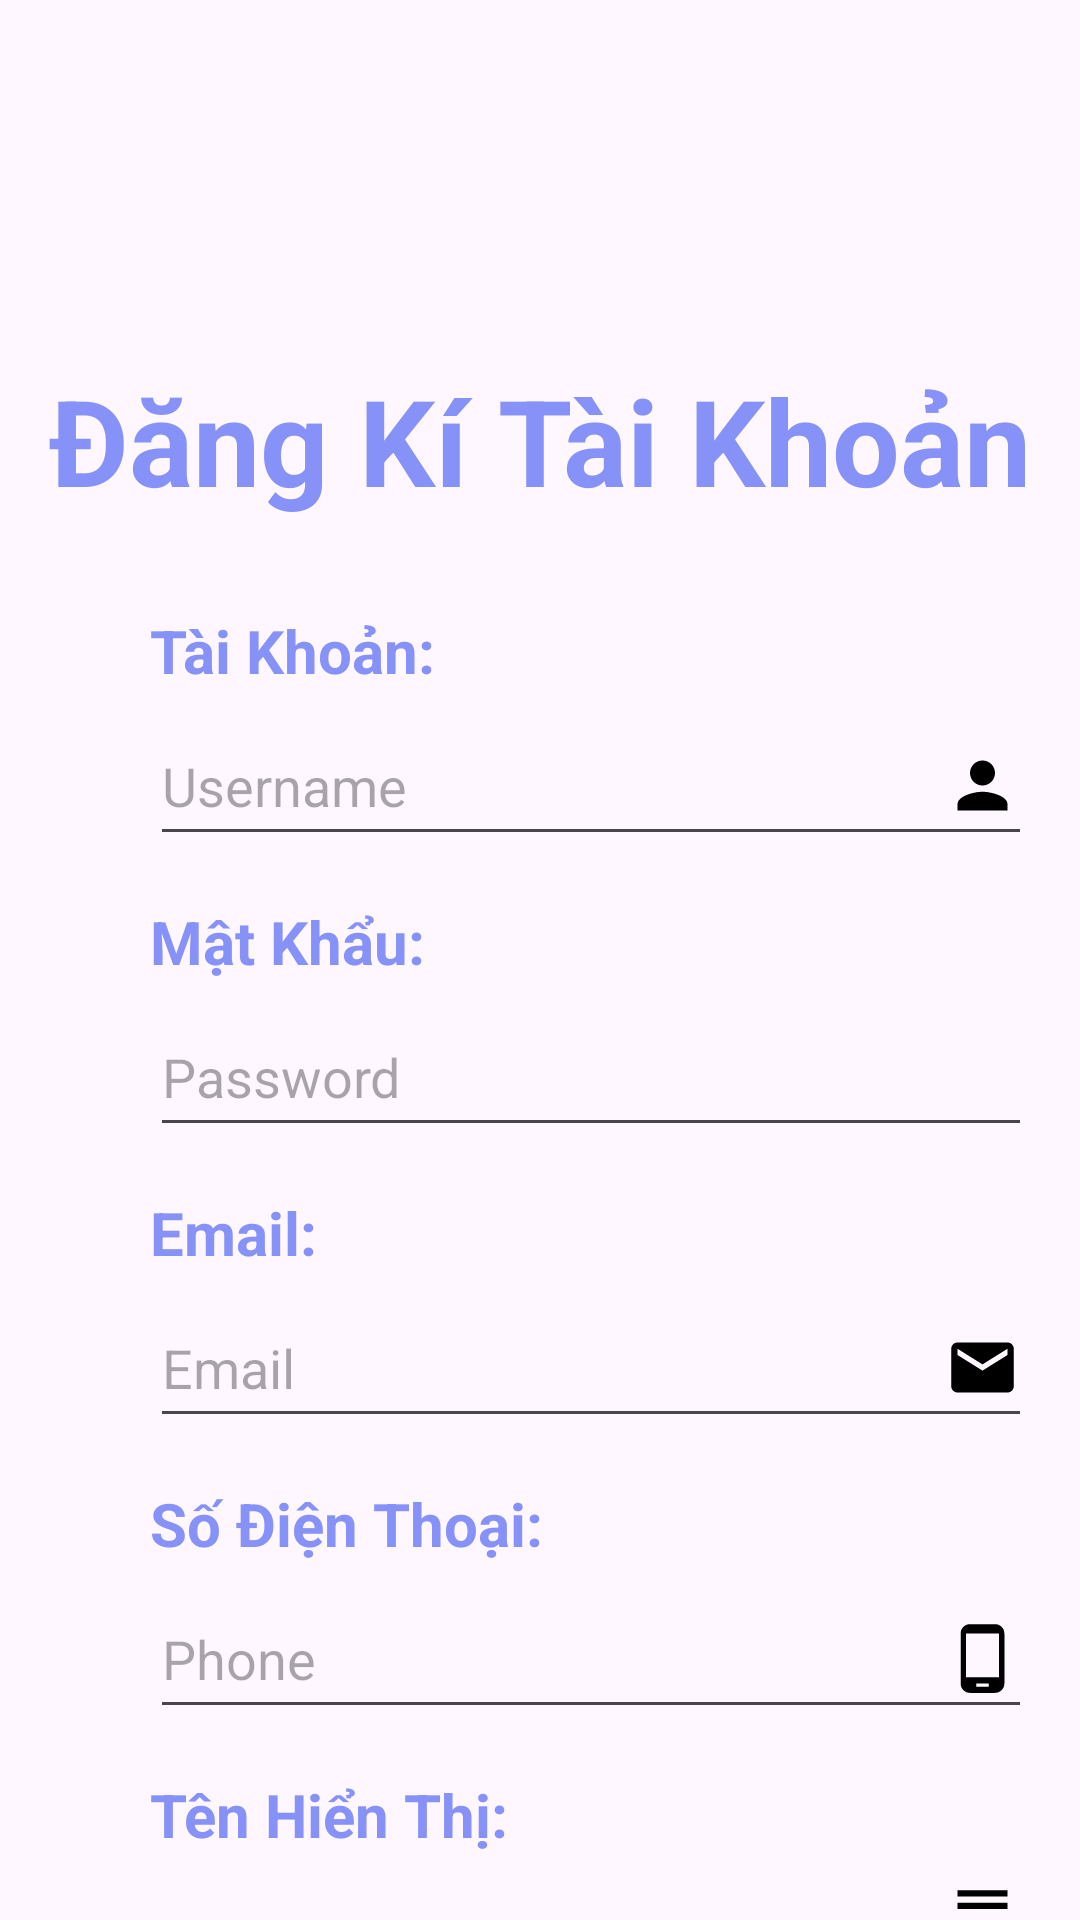

Here is an Android app screen rendered from its layout file. Give the layout XML and the strings, colors and styles it references.
<!-- AndroidManifest.xml: application theme Theme.ComicApp -->
<!-- res/layout/activity_signup.xml -->
<?xml version="1.0" encoding="utf-8"?>
<LinearLayout xmlns:android="http://schemas.android.com/apk/res/android"
    xmlns:app="http://schemas.android.com/apk/res-auto"
    xmlns:tools="http://schemas.android.com/tools"
    android:id="@+id/signup"
    android:layout_width="match_parent"
    android:layout_height="match_parent"
    android:orientation="vertical"
    android:paddingTop="120dp"
    tools:context=".SignupActivity">

    <TextView
        android:id="@+id/textViewDangKi"
        android:layout_width="match_parent"
        android:layout_height="wrap_content"
        android:gravity="center"
        android:textSize="40dp"
        android:textStyle="bold"
        android:textColor="@color/lavender"
        android:text="Đăng Kí Tài Khoản" />

    <TextView
        android:id="@+id/textViewTaiKhoanDangKi"
        android:layout_width="wrap_content"
        android:layout_height="wrap_content"
        android:layout_marginTop="30dp"
        android:layout_marginLeft="50dp"
        android:textSize="20dp"
        android:textStyle="bold"
        android:textColor="@color/lavender"
        android:text="Tài Khoản:" />

    <EditText
        android:id="@+id/editTextTaiKhoanDangKi"
        android:layout_width="wrap_content"
        android:layout_height="wrap_content"
        android:ems="14"
        android:minHeight="50dp"
        android:layout_marginTop="5dp"
        android:layout_marginLeft="50dp"
        android:inputType="text"
        android:drawableRight="@drawable/baseline_person_24"
        android:hint="Username" />

    <TextView
        android:id="@+id/textViewMatKhauDangKi"
        android:layout_width="wrap_content"
        android:layout_height="wrap_content"
        android:textSize="20dp"
        android:textStyle="bold"
        android:textColor="@color/lavender"
        android:layout_marginLeft="50dp"
        android:layout_marginTop="15dp"
        android:text="Mật Khẩu:" />

    <EditText
        android:id="@+id/editTextPassword"
        android:layout_width="wrap_content"
        android:layout_height="wrap_content"
        android:ems="14"
        android:minHeight="50dp"
        android:layout_marginLeft="50dp"
        android:layout_marginTop="5dp"
        android:inputType="textPassword"
        android:drawableRight="@drawable/baseline_lock_24"
        android:hint="Password"/>

    <TextView
        android:id="@+id/textViewEmail"
        android:layout_width="wrap_content"
        android:layout_height="wrap_content"
        android:textSize="20dp"
        android:textStyle="bold"
        android:textColor="@color/lavender"
        android:layout_marginTop="15dp"
        android:layout_marginLeft="50dp"
        android:text="Email:" />

    <EditText
        android:id="@+id/editTextEmailAddress"
        android:layout_width="wrap_content"
        android:layout_height="wrap_content"
        android:ems="14"
        android:minHeight="50dp"
        android:layout_marginLeft="50dp"
        android:layout_marginTop="5dp"
        android:inputType="textEmailAddress"
        android:drawableRight="@drawable/baseline_email_24"
        android:hint="Email"/>

    <TextView
        android:id="@+id/textViewSDT"
        android:layout_width="wrap_content"
        android:layout_height="wrap_content"
        android:textSize="20dp"
        android:textColor="@color/lavender"
        android:textStyle="bold"
        android:layout_marginTop="15dp"
        android:layout_marginLeft="50dp"
        android:text="Số Điện Thoại:" />

    <EditText
        android:id="@+id/editTextPhone"
        android:layout_width="wrap_content"
        android:layout_height="wrap_content"
        android:ems="14"
        android:minHeight="50dp"
        android:drawableRight="@drawable/baseline_phone_android_24"
        android:inputType="phone"
        android:layout_marginLeft="50dp"
        android:layout_marginTop="5dp"
        android:hint="Phone"/>

    <TextView
        android:id="@+id/textViewNameHT"
        android:layout_width="wrap_content"
        android:layout_height="wrap_content"
        android:textColor="@color/lavender"
        android:textSize="20dp"
        android:textStyle="bold"
        android:layout_marginTop="15dp"
        android:layout_marginLeft="50dp"
        android:text="Tên Hiển Thị:" />

    <EditText
        android:id="@+id/editTextTenHT"
        android:layout_width="wrap_content"
        android:layout_height="wrap_content"
        android:ems="14"
        android:layout_marginLeft="50dp"
        android:layout_marginTop="5dp"
        android:inputType="text"
        android:minHeight="50dp"
        android:drawableRight="@drawable/baseline_namee_24"
        android:hint="Name" />

    <Button
        android:id="@+id/buttonDangKi"
        android:layout_marginTop="15dp"
        android:layout_width="wrap_content"
        android:layout_height="wrap_content"
        android:layout_gravity="center"
        android:background="@drawable/botron_button"
        android:text="ĐĂNG KÍ" />

    <Button
        android:id="@+id/buttonTroVeTrangDN"
        android:layout_width="wrap_content"
        android:layout_height="wrap_content"
        android:layout_gravity="center"
        android:layout_marginTop="15dp"
        android:background="@drawable/botron_button"
        android:text="VỀ TRANG ĐĂNG NHẬP" />

</LinearLayout>
<!-- resources referenced by this layout -->
<resources>
  <color name="lavender">#8692f7</color>
  <!-- drawable baseline_email_24 (drawable) -->
  <vector xmlns:android="http://schemas.android.com/apk/res/android" android:height="25dp" android:tint="#000000" android:viewportHeight="24" android:viewportWidth="24" android:width="25dp">
        
      <path android:fillColor="@android:color/white" android:pathData="M20,4L4,4c-1.1,0 -1.99,0.9 -1.99,2L2,18c0,1.1 0.9,2 2,2h16c1.1,0 2,-0.9 2,-2L22,6c0,-1.1 -0.9,-2 -2,-2zM20,8l-8,5 -8,-5L4,6l8,5 8,-5v2z"/>
      
  </vector>
  <!-- drawable baseline_namee_24 (drawable) -->
  <vector xmlns:android="http://schemas.android.com/apk/res/android" android:height="25dp" android:tint="#000000" android:viewportHeight="24" android:viewportWidth="24" android:width="25dp">
        
      <path android:fillColor="@android:color/white" android:pathData="M20,9H4v2h16V9zM4,15h16v-2H4V15z"/>
      
  </vector>
  <!-- drawable baseline_person_24 (drawable) -->
  <vector xmlns:android="http://schemas.android.com/apk/res/android" android:height="25dp" android:tint="#000000" android:viewportHeight="24" android:viewportWidth="24" android:width="25dp">
        
      <path android:fillColor="@android:color/white" android:pathData="M12,12c2.21,0 4,-1.79 4,-4s-1.79,-4 -4,-4 -4,1.79 -4,4 1.79,4 4,4zM12,14c-2.67,0 -8,1.34 -8,4v2h16v-2c0,-2.66 -5.33,-4 -8,-4z"/>
      
  </vector>
  <!-- drawable baseline_phone_android_24 (drawable) -->
  <vector xmlns:android="http://schemas.android.com/apk/res/android" android:height="25dp" android:tint="#000000" android:viewportHeight="24" android:viewportWidth="24" android:width="25dp">
        
      <path android:fillColor="@android:color/white" android:pathData="M16,1L8,1C6.34,1 5,2.34 5,4v16c0,1.66 1.34,3 3,3h8c1.66,0 3,-1.34 3,-3L19,4c0,-1.66 -1.34,-3 -3,-3zM14,21h-4v-1h4v1zM17.25,18L6.75,18L6.75,4h10.5v14z"/>
      
  </vector>
  <!-- drawable botron_button (drawable) -->
  <?xml version="1.0" encoding="utf-8"?>
  <shape
      xmlns:android="http://schemas.android.com/apk/res/android"
      android:shape="rectangle">
  
      
      <solid
          android:color="@color/lavender" >
      </solid>
  
      
      <stroke
          android:width="1dp"
          android:color="@color/lavender" >
      </stroke>
  
      
      <padding
          android:left="5dp"
          android:top="5dp"
          android:right="5dp"
          android:bottom="5dp" >
      </padding>
  
      
      <corners
          android:radius="50dp" >
      </corners>
  
  </shape>
  <style name="Theme.ComicApp" parent="Base.Theme.ComicApp" />
  <style name="Base.Theme.ComicApp" parent="Theme.Material3.DayNight.NoActionBar">
          
          <item name="colorPrimary">@color/lavender</item>
      </style>
</resources>
